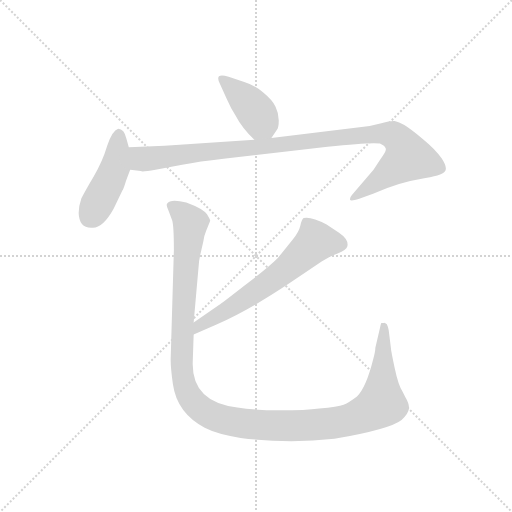
t = 0.00 s
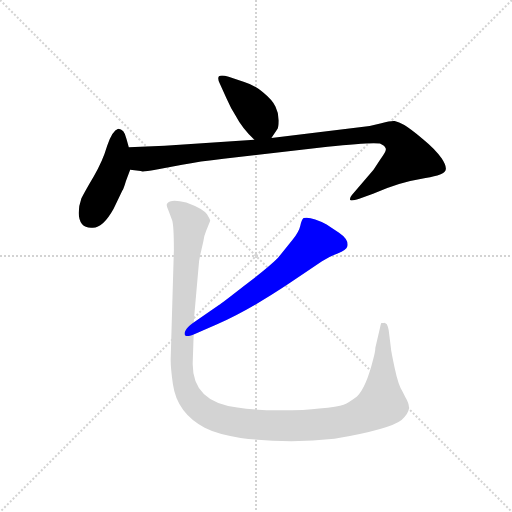
t = 3.07 s
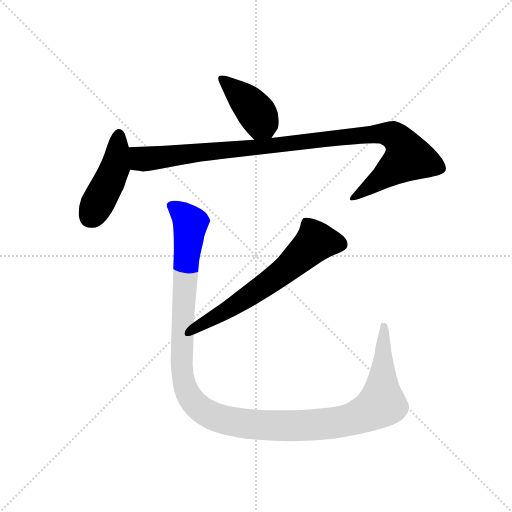
t = 3.26 s
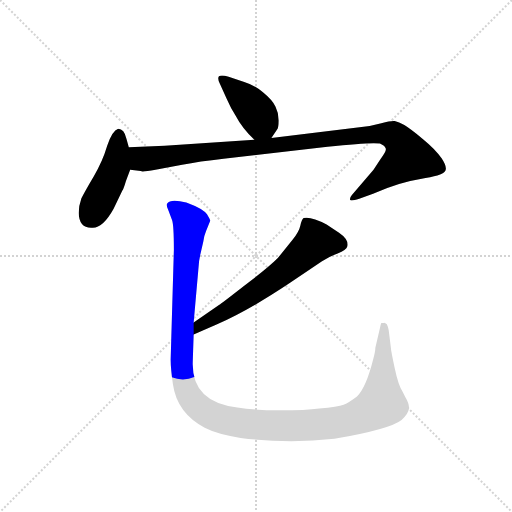
t = 3.45 s
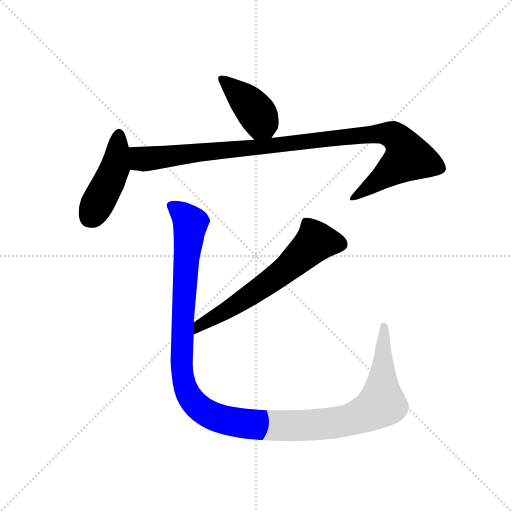
t = 3.63 s
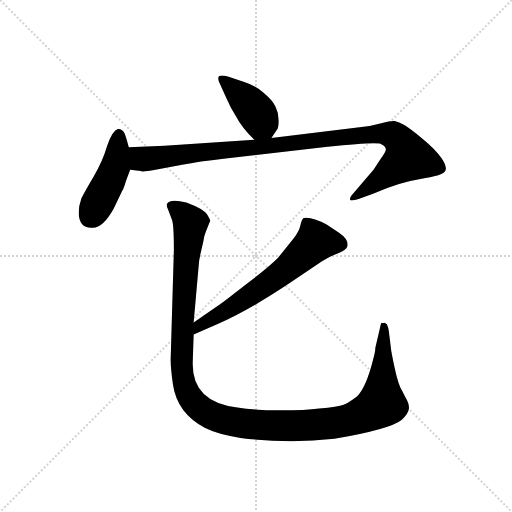
t = 4.39 s

The animated SVG that drew these frames (rendered in a browser with its animation timeline set to each time). Animation: 5 CSS @keyframes rules; one cycle of 4.39 s.

<svg version="1.1" viewBox="0 0 1024 1024" xmlns="http://www.w3.org/2000/svg">
  <g stroke="lightgray" stroke-dasharray="1,1" stroke-width="1" transform="scale(4, 4)">
    <line x1="0" y1="0" x2="256" y2="256"></line>
    <line x1="256" y1="0" x2="0" y2="256"></line>
    <line x1="128" y1="0" x2="128" y2="256"></line>
    <line x1="0" y1="128" x2="256" y2="128"></line>
  </g>
  <g transform="scale(0.92, -0.92) translate(60, -850)">
    <style type="text/css">
      
        @keyframes keyframes0 {
          from {
            stroke: blue;
            stroke-dashoffset: 414;
            stroke-width: 128;
          }
          57% {
            animation-timing-function: step-end;
            stroke: blue;
            stroke-dashoffset: 0;
            stroke-width: 128;
          }
          to {
            stroke: black;
            stroke-width: 1024;
          }
        }
        #make-me-a-hanzi-animation-0 {
          animation: keyframes0 0.5869140625s both;
          animation-delay: 0s;
          animation-timing-function: linear;
        }
      
        @keyframes keyframes1 {
          from {
            stroke: blue;
            stroke-dashoffset: 450;
            stroke-width: 128;
          }
          59% {
            animation-timing-function: step-end;
            stroke: blue;
            stroke-dashoffset: 0;
            stroke-width: 128;
          }
          to {
            stroke: black;
            stroke-width: 1024;
          }
        }
        #make-me-a-hanzi-animation-1 {
          animation: keyframes1 0.6162109375s both;
          animation-delay: 0.5869140625s;
          animation-timing-function: linear;
        }
      
        @keyframes keyframes2 {
          from {
            stroke: blue;
            stroke-dashoffset: 1042;
            stroke-width: 128;
          }
          77% {
            animation-timing-function: step-end;
            stroke: blue;
            stroke-dashoffset: 0;
            stroke-width: 128;
          }
          to {
            stroke: black;
            stroke-width: 1024;
          }
        }
        #make-me-a-hanzi-animation-2 {
          animation: keyframes2 1.0979817708333333s both;
          animation-delay: 1.203125s;
          animation-timing-function: linear;
        }
      
        @keyframes keyframes3 {
          from {
            stroke: blue;
            stroke-dashoffset: 639;
            stroke-width: 128;
          }
          68% {
            animation-timing-function: step-end;
            stroke: blue;
            stroke-dashoffset: 0;
            stroke-width: 128;
          }
          to {
            stroke: black;
            stroke-width: 1024;
          }
        }
        #make-me-a-hanzi-animation-3 {
          animation: keyframes3 0.77001953125s both;
          animation-delay: 2.301106770833333s;
          animation-timing-function: linear;
        }
      
        @keyframes keyframes4 {
          from {
            stroke: blue;
            stroke-dashoffset: 1308;
            stroke-width: 128;
          }
          81% {
            animation-timing-function: step-end;
            stroke: blue;
            stroke-dashoffset: 0;
            stroke-width: 128;
          }
          to {
            stroke: black;
            stroke-width: 1024;
          }
        }
        #make-me-a-hanzi-animation-4 {
          animation: keyframes4 1.314453125s both;
          animation-delay: 3.071126302083333s;
          animation-timing-function: linear;
        }
      
    </style>
    
      <path d="M 530 550 L 542 568 Q 546 572 546 588 Q 546 604 539 618 Q 533 632 511 650 Q 489 667 471 672 L 437 683 Q 421 688 416 684 Q 412 680 418 668 L 432 637 Q 442 614 452 599 Q 466 572 493 546 C 514 526 514 526 530 550 Z" fill="lightgray"></path>
    
      <path d="M 138 355 Q 162 351 187 396 L 206 436 Q 208 437 214 457 L 223 481 L 220 530 L 215 548 Q 210 570 197 570 Q 184 566 173 533 Q 163 499 144 467 Q 125 435 117 419 Q 111 402 111 387 Q 112 355 138 355 Z" fill="lightgray"></path>
    
      <path d="M 223 481 L 246 478 Q 250 476 278 481 L 336 492 Q 373 499 426 505 L 652 531 Q 745 541 766 538 Q 777 533 778 528 Q 782 523 767 504 L 752 481 L 705 426 Q 700 420 701 416 Q 702 412 721 418 L 751 429 Q 808 454 854 461 Q 901 468 907 477 Q 914 485 900 506 Q 886 526 859 548 Q 832 570 819 578 Q 807 585 798 587 Q 790 588 769 582 Q 748 576 726 574 L 530 550 L 493 546 L 298 533 L 220 530 C 190 529 193 485 223 481 Z" fill="lightgray"></path>
    
      <path d="M 416 187 L 361 149 C 336 132 333 111 361 123 L 412 145 Q 479 174 569 234 L 640 282 Q 655 292 674 299 Q 693 306 695 314 Q 699 329 677 344 L 650 362 Q 616 380 600 376 Q 596 373 593 360 Q 590 346 576 329 L 544 289 Q 522 267 471 229 Q 421 190 416 187 Z" fill="lightgray"></path>
    
      <path d="M 361 149 L 371 262 Q 372 284 376 299 L 382 325 Q 384 339 388 348 L 397 370 Q 397 372 390 384 Q 383 396 345 410 Q 310 418 304 408 Q 300 405 306 393 L 314 372 Q 318 361 318 307 L 311 68 Q 311 49 316 14 Q 325 -48 385 -80 Q 412 -94 463 -102 Q 565 -115 667 -104 Q 788 -83 813 -63 Q 828 -49 829 -38 Q 830 -28 821 -13 L 815 -1 Q 806 12 798 50 Q 790 88 790 92 L 785 132 Q 784 139 781 145 Q 776 150 774 148 L 769 148 Q 768 147 766 137 L 756 94 Q 756 86 751 68 Q 736 8 716 -12 Q 699 -25 687 -30 Q 675 -35 634 -38 Q 605 -42 549 -42 Q 493 -42 456 -36 Q 356 -24 359 63 L 361 123 L 361 149 Z" fill="lightgray"></path>
    
    
      <clipPath id="make-me-a-hanzi-clip-0">
        <path d="M 530 550 L 542 568 Q 546 572 546 588 Q 546 604 539 618 Q 533 632 511 650 Q 489 667 471 672 L 437 683 Q 421 688 416 684 Q 412 680 418 668 L 432 637 Q 442 614 452 599 Q 466 572 493 546 C 514 526 514 526 530 550 Z"></path>
      </clipPath>
      <path clip-path="url(#make-me-a-hanzi-clip-0)" d="M 421 680 L 491 614 L 523 561" fill="none" id="make-me-a-hanzi-animation-0" stroke-dasharray="286 572" stroke-linecap="round"></path>
    
      <clipPath id="make-me-a-hanzi-clip-1">
        <path d="M 138 355 Q 162 351 187 396 L 206 436 Q 208 437 214 457 L 223 481 L 220 530 L 215 548 Q 210 570 197 570 Q 184 566 173 533 Q 163 499 144 467 Q 125 435 117 419 Q 111 402 111 387 Q 112 355 138 355 Z"></path>
      </clipPath>
      <path clip-path="url(#make-me-a-hanzi-clip-1)" d="M 198 559 L 190 486 L 136 378" fill="none" id="make-me-a-hanzi-animation-1" stroke-dasharray="322 644" stroke-linecap="round"></path>
    
      <clipPath id="make-me-a-hanzi-clip-2">
        <path d="M 223 481 L 246 478 Q 250 476 278 481 L 336 492 Q 373 499 426 505 L 652 531 Q 745 541 766 538 Q 777 533 778 528 Q 782 523 767 504 L 752 481 L 705 426 Q 700 420 701 416 Q 702 412 721 418 L 751 429 Q 808 454 854 461 Q 901 468 907 477 Q 914 485 900 506 Q 886 526 859 548 Q 832 570 819 578 Q 807 585 798 587 Q 790 588 769 582 Q 748 576 726 574 L 530 550 L 493 546 L 298 533 L 220 530 C 190 529 193 485 223 481 Z"></path>
      </clipPath>
      <path clip-path="url(#make-me-a-hanzi-clip-2)" d="M 228 524 L 254 504 L 751 559 L 784 559 L 799 553 L 817 532 L 827 508 L 705 420" fill="none" id="make-me-a-hanzi-animation-2" stroke-dasharray="914 1828" stroke-linecap="round"></path>
    
      <clipPath id="make-me-a-hanzi-clip-3">
        <path d="M 416 187 L 361 149 C 336 132 333 111 361 123 L 412 145 Q 479 174 569 234 L 640 282 Q 655 292 674 299 Q 693 306 695 314 Q 699 329 677 344 L 650 362 Q 616 380 600 376 Q 596 373 593 360 Q 590 346 576 329 L 544 289 Q 522 267 471 229 Q 421 190 416 187 Z"></path>
      </clipPath>
      <path clip-path="url(#make-me-a-hanzi-clip-3)" d="M 681 319 L 626 325 L 533 242 L 433 175 L 373 143 L 366 130" fill="none" id="make-me-a-hanzi-animation-3" stroke-dasharray="511 1022" stroke-linecap="round"></path>
    
      <clipPath id="make-me-a-hanzi-clip-4">
        <path d="M 361 149 L 371 262 Q 372 284 376 299 L 382 325 Q 384 339 388 348 L 397 370 Q 397 372 390 384 Q 383 396 345 410 Q 310 418 304 408 Q 300 405 306 393 L 314 372 Q 318 361 318 307 L 311 68 Q 311 49 316 14 Q 325 -48 385 -80 Q 412 -94 463 -102 Q 565 -115 667 -104 Q 788 -83 813 -63 Q 828 -49 829 -38 Q 830 -28 821 -13 L 815 -1 Q 806 12 798 50 Q 790 88 790 92 L 785 132 Q 784 139 781 145 Q 776 150 774 148 L 769 148 Q 768 147 766 137 L 756 94 Q 756 86 751 68 Q 736 8 716 -12 Q 699 -25 687 -30 Q 675 -35 634 -38 Q 605 -42 549 -42 Q 493 -42 456 -36 Q 356 -24 359 63 L 361 123 L 361 149 Z"></path>
      </clipPath>
      <path clip-path="url(#make-me-a-hanzi-clip-4)" d="M 313 402 L 332 391 L 354 365 L 336 139 L 338 25 L 357 -20 L 403 -55 L 490 -73 L 580 -76 L 694 -65 L 745 -44 L 770 -27 L 776 136 L 772 141" fill="none" id="make-me-a-hanzi-animation-4" stroke-dasharray="1180 2360" stroke-linecap="round"></path>
    
  </g>
</svg>
